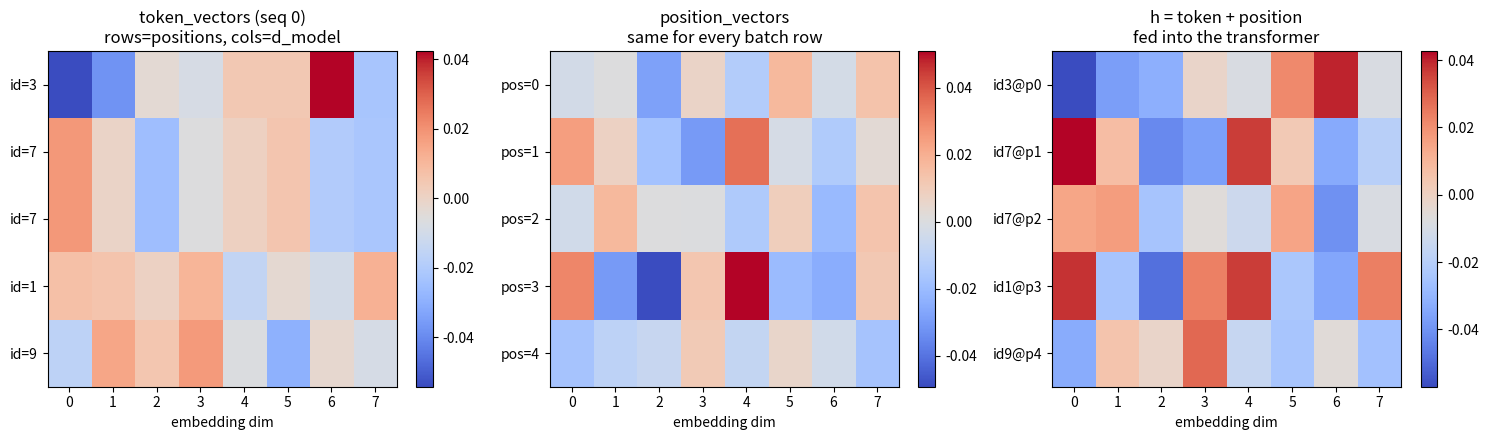

Python code for this plot:
"""
STAGE 2 — EMBEDDINGS (token + position)
=======================================

Source: the first lines of `forward()` in training.py:
    token_vectors    = p["tok_emb"][x]
    position_vectors = p["pos_emb"][positions][None, :, :]
    h = token_vectors + position_vectors

WHAT THIS STAGE DOES
--------------------
The model cannot do math on the integer token ID 7. It needs a vector. The
embedding step is a LOOKUP: each token ID indexes one row of a learned table.

  tok_emb has shape (vocab_size, d_model). tok_emb[x] uses the integer array x
  to gather rows. This is "fancy indexing": for an x of shape (batch, seq) the
  result is (batch, seq, d_model) — every ID has been swapped for its row.

WHY ADD POSITION EMBEDDINGS?
----------------------------
Attention (next stage) is order-blind: by itself it treats a sentence as a bag
of tokens. "dog bites man" and "man bites dog" would look identical. So we add a
second learned table indexed by POSITION (0,1,2,...). Now the vector fed forward
encodes BOTH "what the token is" AND "where it sits".

  pos_emb has shape (context_length, d_model). We take the first `seq_len` rows,
  then add a leading axis with [None, :, :] -> shape (1, seq_len, d_model) so it
  BROADCASTS across every example in the batch (same positions for all rows).

SHAPES, STEP BY STEP
--------------------
  x                : (batch, seq)              integer IDs
  tok_emb          : (vocab, d_model)          learned table
  tok_emb[x]       : (batch, seq, d_model)     gathered token vectors
  pos_emb[:seq]    : (seq, d_model)            learned positions
  [None,:,:]       : (1, seq, d_model)         broadcastable
  h = sum          : (batch, seq, d_model)     <- this is the hidden state

WHERE IT GOES AFTERWARDS
------------------------
`h` is the running "hidden state" carried through every transformer block. In
the backward pass, gradients flow all the way back here: dh is scattered back
into the exact rows of tok_emb/pos_emb that were looked up (see stage 8).
"""

import numpy as np
import matplotlib.pyplot as plt

vocab_size = 12
d_model = 8
rng = np.random.default_rng(1)

tok_emb = rng.normal(0, 0.02, size=(vocab_size, d_model))
pos_emb = rng.normal(0, 0.02, size=(16, d_model))

# a tiny batch of 2 sequences, 5 tokens each
x = np.array([[3, 7, 7, 1, 9],
              [2, 5, 8, 7, 0]])
batch, seq = x.shape

print("=" * 70)
print("EMBEDDING SIMULATION")
print("=" * 70)
print(f"\ninput token IDs x, shape {x.shape}:\n{x}")

token_vectors = tok_emb[x]
print(f"\nafter tok_emb[x]: shape {token_vectors.shape}")
print("each integer was replaced by its d_model-wide row.")
print(f"token ID {x[0,0]} -> vector {np.round(token_vectors[0,0], 3)}")
print("NOTE both 7's map to the SAME vector (same row of the table):")
print(f"  x[0,1]=7 -> {np.round(token_vectors[0,1],3)}")
print(f"  x[0,2]=7 -> {np.round(token_vectors[0,2],3)}")

positions = np.arange(seq)
position_vectors = pos_emb[positions][None, :, :]
print(f"\nposition vectors, shape {position_vectors.shape} (leading 1 broadcasts over batch)")

h = token_vectors + position_vectors
print(f"\nh = token meaning + position meaning, shape {h.shape}")
print("the two 7's are now DIFFERENT because they sit at different positions:")
print(f"  position 1 copy of 7 -> {np.round(h[0,1],3)}")
print(f"  position 2 copy of 7 -> {np.round(h[0,2],3)}")

# --- VISUALIZATION ---
fig, axes = plt.subplots(1, 3, figsize=(15, 4.5))

im0 = axes[0].imshow(token_vectors[0], aspect="auto", cmap="coolwarm")
axes[0].set_title("token_vectors (seq 0)\nrows=positions, cols=d_model")
axes[0].set_yticks(range(seq)); axes[0].set_yticklabels([f"id={i}" for i in x[0]])
axes[0].set_xlabel("embedding dim"); plt.colorbar(im0, ax=axes[0], fraction=0.046)

im1 = axes[1].imshow(position_vectors[0], aspect="auto", cmap="coolwarm")
axes[1].set_title("position_vectors\nsame for every batch row")
axes[1].set_yticks(range(seq)); axes[1].set_yticklabels([f"pos={i}" for i in range(seq)])
axes[1].set_xlabel("embedding dim"); plt.colorbar(im1, ax=axes[1], fraction=0.046)

im2 = axes[2].imshow(h[0], aspect="auto", cmap="coolwarm")
axes[2].set_title("h = token + position\nfed into the transformer")
axes[2].set_yticks(range(seq))
axes[2].set_yticklabels([f"id{x[0,i]}@p{i}" for i in range(seq)])
axes[2].set_xlabel("embedding dim"); plt.colorbar(im2, ax=axes[2], fraction=0.046)

plt.tight_layout()
plt.show()
